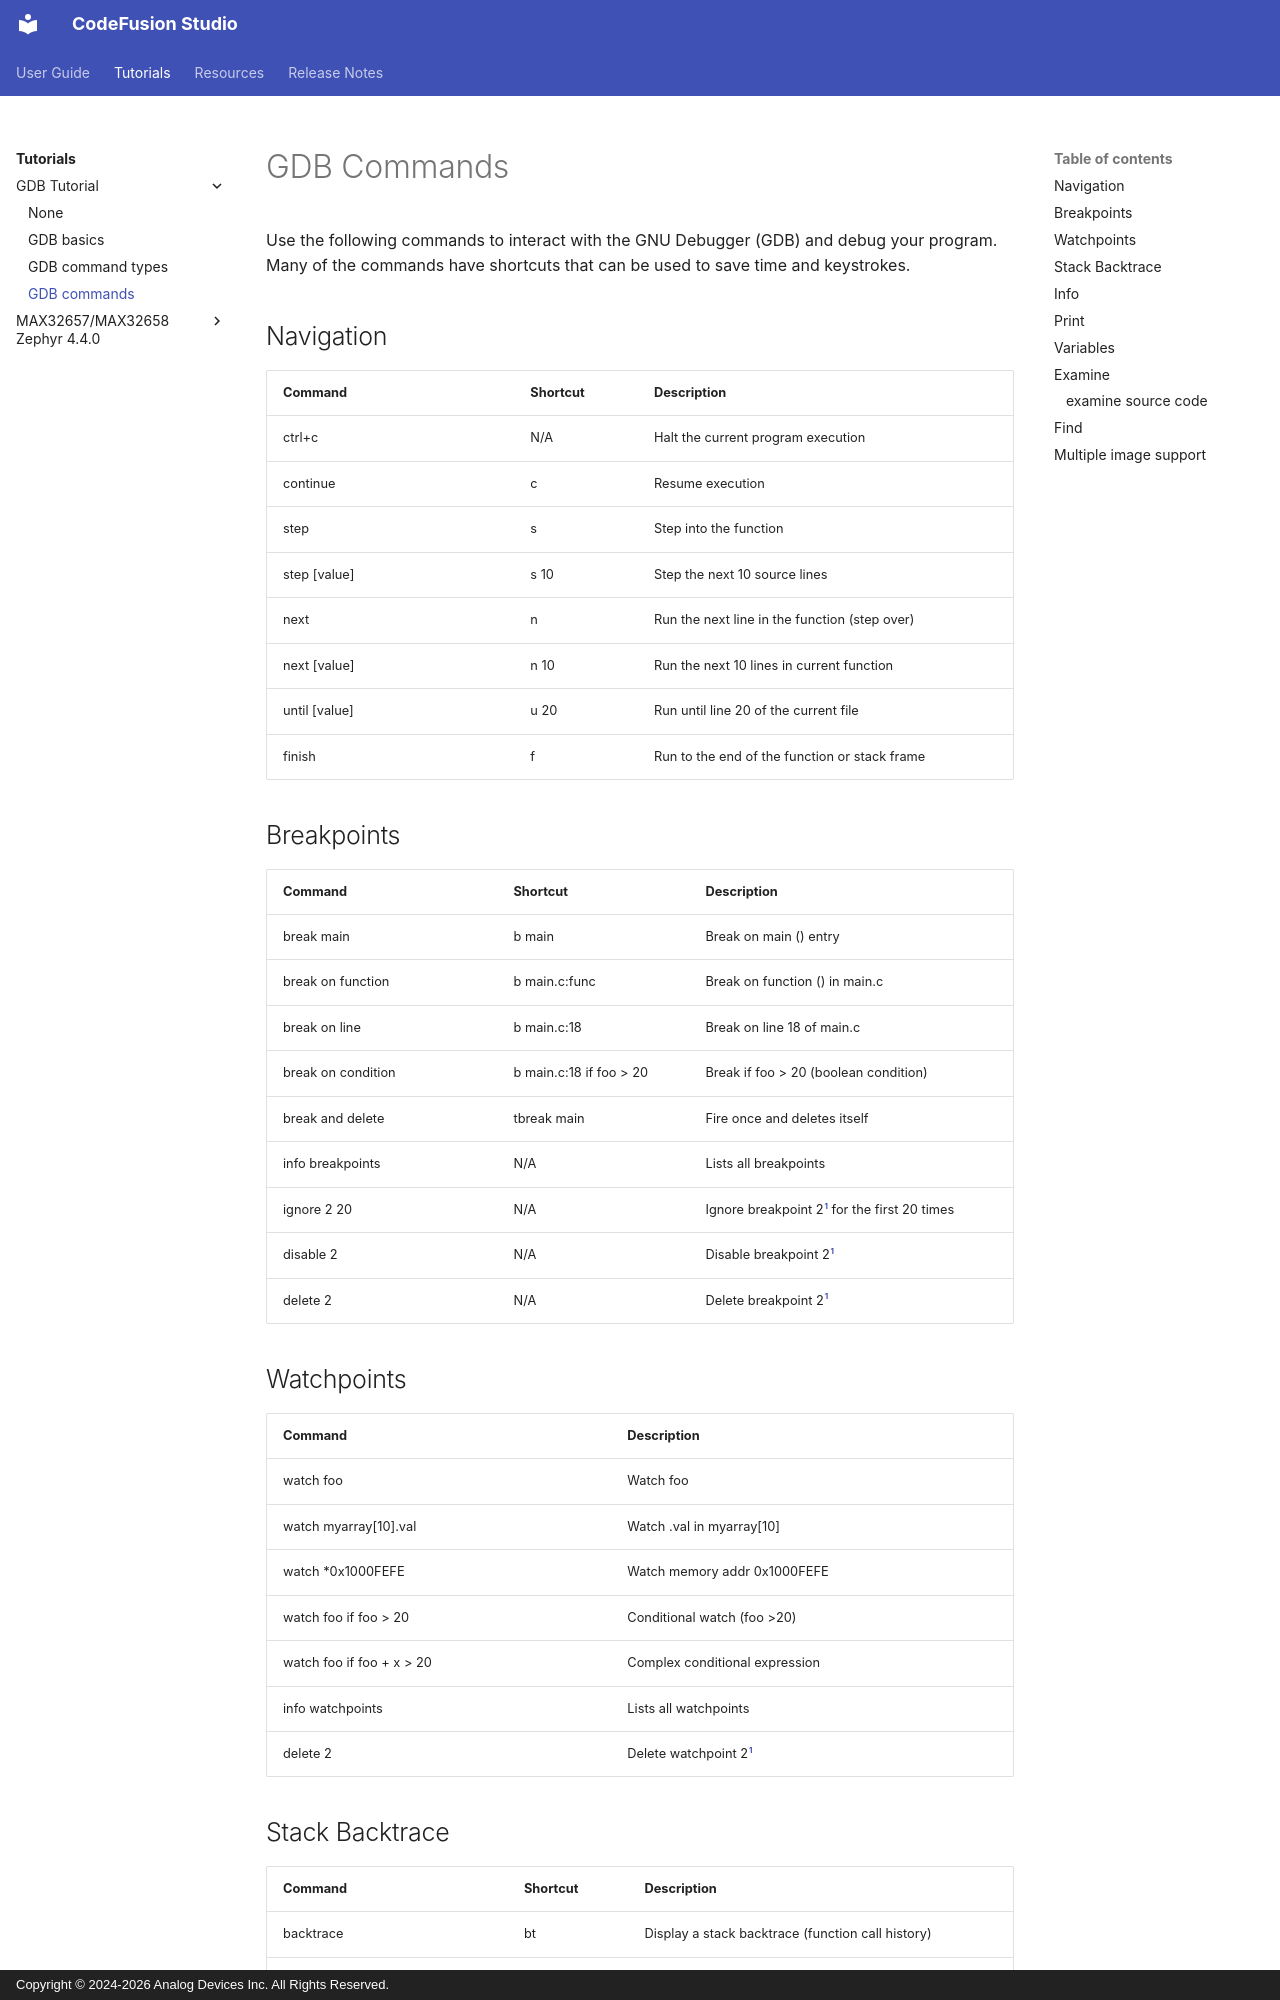

repository: analogdevicesinc/codefusion-studio · page: tutorials/gdb-tutorial/gdb-commands/index.html · generator: mkdocs · copyright: Copyright © 2024-2026 Analog Devices Inc. All Rights Reserved.

---
description: List of common GDB commands.
author: Analog Devices
date: 2026-07-16
---

# GDB Commands

Use the following commands to interact with the GNU Debugger (GDB) and debug your program. Many of the commands have shortcuts that can be used to save time and keystrokes.

## Navigation

| Command        | Shortcut | Description                                   |
|----------------|----------|-----------------------------------------------|
| ctrl+c         | N/A      | Halt the current program execution            |
| continue       | c        | Resume execution                              |
| step           | s        | Step into the function                        |
| step [value]   | s 10     | Step the next 10 source lines                 |
| next           | n        | Run the next line in the function (step over) |
| next [value]   | n 10     | Run the next 10 lines in current function     |
| until [value]  | u 20     | Run until line 20 of the current file         |
| finish         | f        | Run to the end of the function or stack frame |

## Breakpoints

| Command            | Shortcut                | Description                                    |
|--------------------|-------------------------|------------------------------------------------|
| break main         | b main                  | Break on main () entry                         |
| break on function  | b main.c:func           | Break on function () in main.c                 |
| break on line      | b main.c:18             | Break on line 18 of main.c                     |
| break on condition | b main.c:18 if foo > 20 | Break if foo > 20 (boolean condition)          |
| break and delete   | tbreak main             | Fire once and deletes itself                   |
| info breakpoints   | N/A                     | Lists all breakpoints                          |
| ignore 2 20        | N/A                     | Ignore breakpoint 2[^1] for the first 20 times |
| disable 2          | N/A                     | Disable breakpoint 2[^1]                       |
| delete 2           | N/A                     | Delete breakpoint 2[^1]                        |
